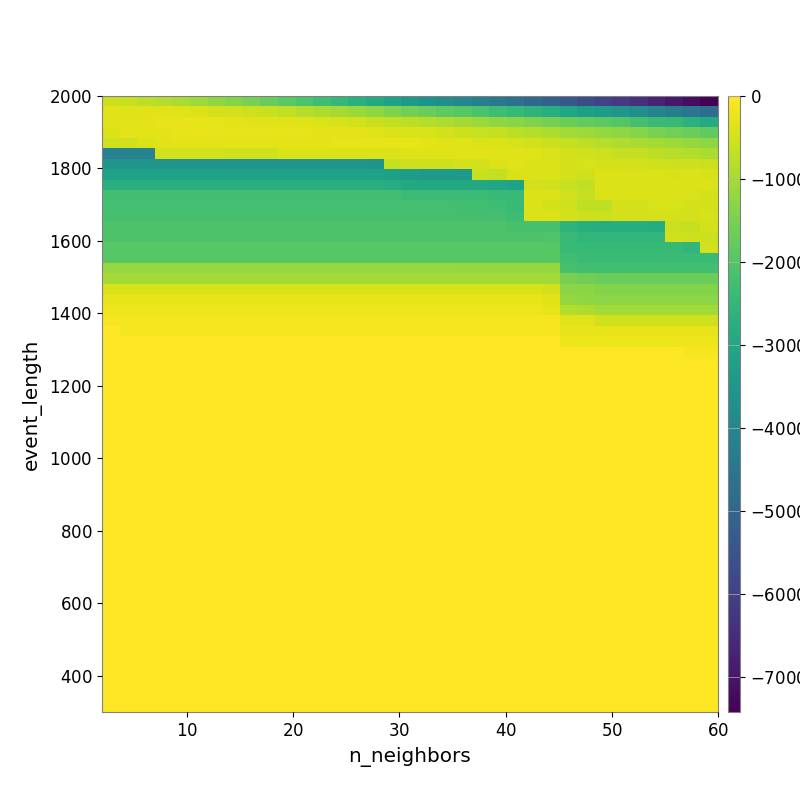

The file beside this chart, header and first rows:
-5.785198883203772766e+02, -6.346973678114533186e+02, -7.383704525772963052e+02, -8.246237445946287608e+02, -9.517575529440669015e+02, -1.089590110674160087e+03, -1.239316133216138496e+03, -1.362845785296677832e+03, -1.513152163038605977e+03, -1.722882364400430333e+03, -1.901462996082514792e+03, -2.097928594722578055e+03, -2.284621746833414363e+03, -2.486733574986312306e+03, -2.672241639549902175e+03, -2.879107888243463094e+03, -3.136647101859922714e+03, -3.404077828612200847e+03, -3.597141628381264127e+03, -3.773258192390108434e+03, -3.979258250569182565e+03, -4.212898378280579891e+03, -4.453516347287521057e+03, -4.641143591415252558e+03
-3.686824915927531947e+02, -3.586613584055920114e+02, -3.301549584911861643e+02, -3.471459997052298263e+02, -3.630965032224394236e+02, -3.971614145298779590e+02, -4.684100717861352337e+02, -4.975951298046384750e+02, -5.539162806456865837e+02, -6.125315875572532605e+02, -7.150166282486243290e+02, -8.146589921914292063e+02, -9.126873408477747489e+02, -1.008262301090171036e+03, -1.122696781523639629e+03, -1.265153966646805202e+03, -1.423129746597016720e+03, -1.565361682038385879e+03, -1.684032663202863887e+03, -1.830154744562752285e+03, -1.928686586903673742e+03, -2.089074741659344454e+03, -2.289732495827244747e+03, -2.450829526901013196e+03
-3.380352401325749838e+02, -3.119022984067330526e+02, -3.067562780202185309e+02, -2.849541840867785822e+02, -2.785448577190561537e+02, -2.821599304842395100e+02, -2.825095028321625250e+02, -3.041955399995687230e+02, -3.232663301407075096e+02, -3.292506125033281137e+02, -3.394950684307398205e+02, -3.693160063641106490e+02, -4.139546247404121573e+02, -4.628593777736492711e+02, -5.016993605996480028e+02, -5.853708171526842534e+02, -6.721367478124859645e+02, -7.471376037359113980e+02, -8.327692964328102789e+02, -9.271970103081636125e+02, -1.002664604799673157e+03, -1.114702003977074355e+03, -1.222851296549633844e+03, -1.320120151683353470e+03
-3.877482694725006240e+02, -3.099247640313715806e+02, -3.099247640313715806e+02, -3.149407402341263378e+02, -2.741644899239290112e+02, -2.563590063077471086e+02, -2.687409031764974543e+02, -2.679252698341218206e+02, -2.727749532320490289e+02, -2.830918260766215440e+02, -2.723851368562738458e+02, -2.719356304644331317e+02, -2.938481558983334594e+02, -3.005574267482616051e+02, -3.103556793717739879e+02, -3.440105152115380633e+02, -3.801433658038003500e+02, -4.267367679492404591e+02, -4.596006916573026047e+02, -5.093796265164506849e+02, -5.542387968682730843e+02, -6.108572100198489352e+02, -6.595518776129908929e+02, -7.588546429245969875e+02
-5.330931958782691709e+02, -5.330931958782691709e+02, -4.231958224692107251e+02, -3.450403543178786094e+02, -2.939375017142820639e+02, -2.939375017142820639e+02, -3.012290258648052372e+02, -3.012290258648052372e+02, -3.012290258648052372e+02, -3.012290258648052372e+02, -2.998747376909350351e+02, -2.985279439408931808e+02, -2.962901882579886887e+02, -2.809987740486712937e+02, -2.809987740486712937e+02, -2.754884956893678805e+02, -2.821258749101388048e+02, -2.895969119989600244e+02, -3.156276994740910027e+02, -3.555809263895372965e+02, -3.717849198392957533e+02, -3.979323390182514686e+02, -4.171217895634125625e+02, -4.574614759646256630e+02
-4.124105445496859829e+03, -4.124105445496859829e+03, -4.124105445496859829e+03, -5.126138485269335661e+02, -5.126138485269335661e+02, -5.126138485269335661e+02, -5.126138485269335661e+02, -5.282963719525820352e+02, -5.282963719525820352e+02, -5.282963719525820352e+02, -4.238999726592521142e+02, -4.238999726592521142e+02, -4.238999726592521142e+02, -3.808618555398862213e+02, -3.808618555398862213e+02, -3.896343165450538777e+02, -3.805099174632259178e+02, -3.674353167040486596e+02, -3.523197755132272846e+02, -3.497656671972196705e+02, -3.481663752697335212e+02, -3.231894333449628220e+02, -3.554279769727719440e+02, -3.577120871278229970e+02
-3.559423718599367021e+03, -3.559423718599367021e+03, -3.559423718599367021e+03, -3.559423718599367021e+03, -3.559423718599367021e+03, -3.559423718599367021e+03, -3.559423718599367021e+03, -3.559423718599367021e+03, -3.559423718599367021e+03, -3.559423718599367021e+03, -3.559423718599367021e+03, -3.559423718599367021e+03, -3.559423718599367021e+03, -3.559423718599367021e+03, -3.559423718599367021e+03, -3.582730215762254829e+03, -6.524282893420456730e+02, -5.603208896102638619e+02, -5.603208896102638619e+02, -5.603208896102638619e+02, -5.044966753295528292e+02, -4.654606248032271765e+02, -3.917511310554746728e+02, -3.754441287315740396e+02
-3.143967244234681402e+03, -3.143967244234681402e+03, -3.143967244234681402e+03, -3.143967244234681402e+03, -3.143967244234681402e+03, -3.143967244234681402e+03, -3.143967244234681402e+03, -3.143967244234681402e+03, -3.143967244234681402e+03, -3.143967244234681402e+03, -3.143967244234681402e+03, -3.143967244234681402e+03, -3.143967244234681402e+03, -3.143967244234681402e+03, -3.143967244234681402e+03, -3.143967244234681402e+03, -3.210834127658378748e+03, -3.298874706206393967e+03, -3.423238637474127245e+03, -3.423238637474127245e+03, -3.423238637474127245e+03, -6.358036134680737632e+02, -6.806527369167556571e+02, -4.402331869028841425e+02
-2.780448939294050433e+03, -2.780448939294050433e+03, -2.780448939294050433e+03, -2.780448939294050433e+03, -2.780448939294050433e+03, -2.780448939294050433e+03, -2.780448939294050433e+03, -2.780448939294050433e+03, -2.780448939294050433e+03, -2.780448939294050433e+03, -2.780448939294050433e+03, -2.780448939294050433e+03, -2.780448939294050433e+03, -2.780448939294050433e+03, -2.780448939294050433e+03, -2.780448939294050433e+03, -2.820296344927457540e+03, -2.909868886393088360e+03, -2.909868886393088360e+03, -2.909868886393088360e+03, -2.909868886393088360e+03, -2.941355361270787853e+03, -3.035722058986298634e+03, -3.104708185792034783e+03
-2.259515936129955662e+03, -2.259515936129955662e+03, -2.259515936129955662e+03, -2.259515936129955662e+03, -2.259515936129955662e+03, -2.259515936129955662e+03, -2.259515936129955662e+03, -2.259515936129955662e+03, -2.259515936129955662e+03, -2.259515936129955662e+03, -2.259515936129955662e+03, -2.259515936129955662e+03, -2.259515936129955662e+03, -2.259515936129955662e+03, -2.259515936129955662e+03, -2.259515936129955662e+03, -2.259515936129955662e+03, -2.357455326201061780e+03, -2.357455326201061780e+03, -2.357455326201061780e+03, -2.357455326201061780e+03, -2.357455326201061780e+03, -2.388954468107008779e+03, -2.388954468107008779e+03
-2.204110167852398263e+03, -2.204110167852398263e+03, -2.204110167852398263e+03, -2.204110167852398263e+03, -2.204110167852398263e+03, -2.204110167852398263e+03, -2.204110167852398263e+03, -2.204110167852398263e+03, -2.204110167852398263e+03, -2.204110167852398263e+03, -2.204110167852398263e+03, -2.204110167852398263e+03, -2.204110167852398263e+03, -2.204110167852398263e+03, -2.204110167852398263e+03, -2.204110167852398263e+03, -2.204110167852398263e+03, -2.204110167852398263e+03, -2.204110167852398263e+03, -2.204110167852398263e+03, -2.259515936129955662e+03, -2.259515936129955662e+03, -2.295131932509357739e+03, -2.388954468107008779e+03
-2.174643379108526005e+03, -2.174643379108526005e+03, -2.174643379108526005e+03, -2.174643379108526005e+03, -2.174643379108526005e+03, -2.174643379108526005e+03, -2.174643379108526005e+03, -2.174643379108526005e+03, -2.174643379108526005e+03, -2.174643379108526005e+03, -2.174643379108526005e+03, -2.174643379108526005e+03, -2.174643379108526005e+03, -2.174643379108526005e+03, -2.174643379108526005e+03, -2.174643379108526005e+03, -2.174643379108526005e+03, -2.174643379108526005e+03, -2.174643379108526005e+03, -2.174643379108526005e+03, -2.188153514036138404e+03, -2.188153514036138404e+03, -2.217436158009451901e+03, -2.313008482274482503e+03
-2.058899018564841299e+03, -2.058899018564841299e+03, -2.058899018564841299e+03, -2.058899018564841299e+03, -2.058899018564841299e+03, -2.058899018564841299e+03, -2.058899018564841299e+03, -2.058899018564841299e+03, -2.058899018564841299e+03, -2.058899018564841299e+03, -2.058899018564841299e+03, -2.058899018564841299e+03, -2.058899018564841299e+03, -2.058899018564841299e+03, -2.058899018564841299e+03, -2.058899018564841299e+03, -2.058899018564841299e+03, -2.058899018564841299e+03, -2.058899018564841299e+03, -2.058899018564841299e+03, -2.058899018564841299e+03, -2.058899018564841299e+03, -2.058899018564841299e+03, -2.152656770097068147e+03
-2.058899018564841299e+03, -2.058899018564841299e+03, -2.058899018564841299e+03, -2.058899018564841299e+03, -2.058899018564841299e+03, -2.058899018564841299e+03, -2.058899018564841299e+03, -2.058899018564841299e+03, -2.058899018564841299e+03, -2.058899018564841299e+03, -2.058899018564841299e+03, -2.058899018564841299e+03, -2.058899018564841299e+03, -2.058899018564841299e+03, -2.058899018564841299e+03, -2.058899018564841299e+03, -2.058899018564841299e+03, -2.058899018564841299e+03, -2.058899018564841299e+03, -2.058899018564841299e+03, -2.058899018564841299e+03, -2.058899018564841299e+03, -2.058899018564841299e+03, -2.058899018564841299e+03
-1.929926816017291003e+03, -1.929926816017291003e+03, -1.929926816017291003e+03, -1.929926816017291003e+03, -1.929926816017291003e+03, -1.929926816017291003e+03, -1.929926816017291003e+03, -1.929926816017291003e+03, -1.929926816017291003e+03, -1.929926816017291003e+03, -1.929926816017291003e+03, -1.929926816017291003e+03, -1.929926816017291003e+03, -1.929926816017291003e+03, -1.929926816017291003e+03, -1.929926816017291003e+03, -1.929926816017291003e+03, -1.929926816017291003e+03, -1.929926816017291003e+03, -1.929926816017291003e+03, -1.929926816017291003e+03, -1.929926816017291003e+03, -1.929926816017291003e+03, -1.929926816017291003e+03
-1.929926816017291003e+03, -1.929926816017291003e+03, -1.929926816017291003e+03, -1.929926816017291003e+03, -1.929926816017291003e+03, -1.929926816017291003e+03, -1.929926816017291003e+03, -1.929926816017291003e+03, -1.929926816017291003e+03, -1.929926816017291003e+03, -1.929926816017291003e+03, -1.929926816017291003e+03, -1.929926816017291003e+03, -1.929926816017291003e+03, -1.929926816017291003e+03, -1.929926816017291003e+03, -1.929926816017291003e+03, -1.929926816017291003e+03, -1.929926816017291003e+03, -1.929926816017291003e+03, -1.929926816017291003e+03, -1.929926816017291003e+03, -1.929926816017291003e+03, -1.929926816017291003e+03
-1.155561813170492542e+03, -1.155561813170492542e+03, -1.155561813170492542e+03, -1.155561813170492542e+03, -1.155561813170492542e+03, -1.155561813170492542e+03, -1.155561813170492542e+03, -1.155561813170492542e+03, -1.155561813170492542e+03, -1.155561813170492542e+03, -1.155561813170492542e+03, -1.155561813170492542e+03, -1.155561813170492542e+03, -1.155561813170492542e+03, -1.155561813170492542e+03, -1.155561813170492542e+03, -1.155561813170492542e+03, -1.155561813170492542e+03, -1.155561813170492542e+03, -1.155561813170492542e+03, -1.173173672132064667e+03, -1.173173672132064667e+03, -1.173173672132064667e+03, -1.173173672132064667e+03
-1.005403313434335473e+03, -1.030077064601742904e+03, -1.030077064601742904e+03, -1.030077064601742904e+03, -1.030077064601742904e+03, -1.030077064601742904e+03, -1.030077064601742904e+03, -1.030077064601742904e+03, -1.030077064601742904e+03, -1.030077064601742904e+03, -1.030077064601742904e+03, -1.030077064601742904e+03, -1.030077064601742904e+03, -1.030077064601742904e+03, -1.030077064601742904e+03, -1.030077064601742904e+03, -1.030077064601742904e+03, -1.030077064601742904e+03, -1.030077064601742904e+03, -1.030077064601742904e+03, -1.030077064601742904e+03, -1.030077064601742904e+03, -1.030077064601742904e+03, -1.030077064601742904e+03
-4.463419322136448955e+02, -4.463419322136448955e+02, -4.463419322136448955e+02, -4.463419322136448955e+02, -4.463419322136448955e+02, -4.463419322136448955e+02, -4.463419322136448955e+02, -4.463419322136448955e+02, -4.463419322136448955e+02, -4.463419322136448955e+02, -4.463419322136448955e+02, -4.463419322136448955e+02, -4.463419322136448955e+02, -4.463419322136448955e+02, -4.463419322136448955e+02, -4.463419322136448955e+02, -4.463419322136448955e+02, -4.463419322136448955e+02, -4.463419322136448955e+02, -4.463419322136448955e+02, -4.463419322136448955e+02, -4.463419322136448955e+02, -4.463419322136448955e+02, -4.463419322136448955e+02
-2.592434841922373607e+02, -2.592434841922373607e+02, -2.592434841922373607e+02, -2.592434841922373607e+02, -2.592434841922373607e+02, -2.592434841922373607e+02, -2.592434841922373607e+02, -2.592434841922373607e+02, -2.592434841922373607e+02, -2.592434841922373607e+02, -2.592434841922373607e+02, -2.592434841922373607e+02, -2.592434841922373607e+02, -2.592434841922373607e+02, -2.592434841922373607e+02, -2.592434841922373607e+02, -2.592434841922373607e+02, -2.592434841922373607e+02, -2.592434841922373607e+02, -2.592434841922373607e+02, -2.592434841922373607e+02, -2.592434841922373607e+02, -2.592434841922373607e+02, -2.592434841922373607e+02
-1.803707441514507650e+02, -1.803707441514507650e+02, -1.803707441514507650e+02, -1.803707441514507650e+02, -1.803707441514507650e+02, -1.803707441514507650e+02, -1.803707441514507650e+02, -1.803707441514507650e+02, -1.803707441514507650e+02, -1.803707441514507650e+02, -1.803707441514507650e+02, -1.803707441514507650e+02, -1.803707441514507650e+02, -1.803707441514507650e+02, -1.803707441514507650e+02, -1.803707441514507650e+02, -1.803707441514507650e+02, -1.803707441514507650e+02, -1.803707441514507650e+02, -1.803707441514507650e+02, -1.803707441514507650e+02, -1.803707441514507650e+02, -1.803707441514507650e+02, -1.803707441514507650e+02
-1.129754032529633605e+02, -1.129754032529633605e+02, -1.129754032529633605e+02, -1.129754032529633605e+02, -1.129754032529633605e+02, -1.129754032529633605e+02, -1.129754032529633605e+02, -1.129754032529633605e+02, -1.129754032529633605e+02, -1.129754032529633605e+02, -1.129754032529633605e+02, -1.129754032529633605e+02, -1.129754032529633605e+02, -1.129754032529633605e+02, -1.129754032529633605e+02, -1.129754032529633605e+02, -1.129754032529633605e+02, -1.129754032529633605e+02, -1.129754032529633605e+02, -1.129754032529633605e+02, -1.129754032529633605e+02, -1.129754032529633605e+02, -1.129754032529633605e+02, -1.129754032529633605e+02
0.000000000000000000e+00, -1.129754032529633605e+02, -1.129754032529633605e+02, -1.129754032529633605e+02, -1.129754032529633605e+02, -1.129754032529633605e+02, -1.129754032529633605e+02, -1.129754032529633605e+02, -1.129754032529633605e+02, -1.129754032529633605e+02, -1.129754032529633605e+02, -1.129754032529633605e+02, -1.129754032529633605e+02, -1.129754032529633605e+02, -1.129754032529633605e+02, -1.129754032529633605e+02, -1.129754032529633605e+02, -1.129754032529633605e+02, -1.129754032529633605e+02, -1.129754032529633605e+02, -1.129754032529633605e+02, -1.129754032529633605e+02, -1.129754032529633605e+02, -1.129754032529633605e+02
0.000000000000000000e+00, 0.000000000000000000e+00, 0.000000000000000000e+00, 0.000000000000000000e+00, 0.000000000000000000e+00, 0.000000000000000000e+00, 0.000000000000000000e+00, 0.000000000000000000e+00, 0.000000000000000000e+00, 0.000000000000000000e+00, 0.000000000000000000e+00, 0.000000000000000000e+00, 0.000000000000000000e+00, 0.000000000000000000e+00, 0.000000000000000000e+00, 0.000000000000000000e+00, 0.000000000000000000e+00, 0.000000000000000000e+00, 0.000000000000000000e+00, 0.000000000000000000e+00, 0.000000000000000000e+00, 0.000000000000000000e+00, 0.000000000000000000e+00, 0.000000000000000000e+00
0.000000000000000000e+00, 0.000000000000000000e+00, 0.000000000000000000e+00, 0.000000000000000000e+00, 0.000000000000000000e+00, 0.000000000000000000e+00, 0.000000000000000000e+00, 0.000000000000000000e+00, 0.000000000000000000e+00, 0.000000000000000000e+00, 0.000000000000000000e+00, 0.000000000000000000e+00, 0.000000000000000000e+00, 0.000000000000000000e+00, 0.000000000000000000e+00, 0.000000000000000000e+00, 0.000000000000000000e+00, 0.000000000000000000e+00, 0.000000000000000000e+00, 0.000000000000000000e+00, 0.000000000000000000e+00, 0.000000000000000000e+00, 0.000000000000000000e+00, 0.000000000000000000e+00
0.000000000000000000e+00, 0.000000000000000000e+00, 0.000000000000000000e+00, 0.000000000000000000e+00, 0.000000000000000000e+00, 0.000000000000000000e+00, 0.000000000000000000e+00, 0.000000000000000000e+00, 0.000000000000000000e+00, 0.000000000000000000e+00, 0.000000000000000000e+00, 0.000000000000000000e+00, 0.000000000000000000e+00, 0.000000000000000000e+00, 0.000000000000000000e+00, 0.000000000000000000e+00, 0.000000000000000000e+00, 0.000000000000000000e+00, 0.000000000000000000e+00, 0.000000000000000000e+00, 0.000000000000000000e+00, 0.000000000000000000e+00, 0.000000000000000000e+00, 0.000000000000000000e+00
0.000000000000000000e+00, 0.000000000000000000e+00, 0.000000000000000000e+00, 0.000000000000000000e+00, 0.000000000000000000e+00, 0.000000000000000000e+00, 0.000000000000000000e+00, 0.000000000000000000e+00, 0.000000000000000000e+00, 0.000000000000000000e+00, 0.000000000000000000e+00, 0.000000000000000000e+00, 0.000000000000000000e+00, 0.000000000000000000e+00, 0.000000000000000000e+00, 0.000000000000000000e+00, 0.000000000000000000e+00, 0.000000000000000000e+00, 0.000000000000000000e+00, 0.000000000000000000e+00, 0.000000000000000000e+00, 0.000000000000000000e+00, 0.000000000000000000e+00, 0.000000000000000000e+00
0.000000000000000000e+00, 0.000000000000000000e+00, 0.000000000000000000e+00, 0.000000000000000000e+00, 0.000000000000000000e+00, 0.000000000000000000e+00, 0.000000000000000000e+00, 0.000000000000000000e+00, 0.000000000000000000e+00, 0.000000000000000000e+00, 0.000000000000000000e+00, 0.000000000000000000e+00, 0.000000000000000000e+00, 0.000000000000000000e+00, 0.000000000000000000e+00, 0.000000000000000000e+00, 0.000000000000000000e+00, 0.000000000000000000e+00, 0.000000000000000000e+00, 0.000000000000000000e+00, 0.000000000000000000e+00, 0.000000000000000000e+00, 0.000000000000000000e+00, 0.000000000000000000e+00
0.000000000000000000e+00, 0.000000000000000000e+00, 0.000000000000000000e+00, 0.000000000000000000e+00, 0.000000000000000000e+00, 0.000000000000000000e+00, 0.000000000000000000e+00, 0.000000000000000000e+00, 0.000000000000000000e+00, 0.000000000000000000e+00, 0.000000000000000000e+00, 0.000000000000000000e+00, 0.000000000000000000e+00, 0.000000000000000000e+00, 0.000000000000000000e+00, 0.000000000000000000e+00, 0.000000000000000000e+00, 0.000000000000000000e+00, 0.000000000000000000e+00, 0.000000000000000000e+00, 0.000000000000000000e+00, 0.000000000000000000e+00, 0.000000000000000000e+00, 0.000000000000000000e+00
0.000000000000000000e+00, 0.000000000000000000e+00, 0.000000000000000000e+00, 0.000000000000000000e+00, 0.000000000000000000e+00, 0.000000000000000000e+00, 0.000000000000000000e+00, 0.000000000000000000e+00, 0.000000000000000000e+00, 0.000000000000000000e+00, 0.000000000000000000e+00, 0.000000000000000000e+00, 0.000000000000000000e+00, 0.000000000000000000e+00, 0.000000000000000000e+00, 0.000000000000000000e+00, 0.000000000000000000e+00, 0.000000000000000000e+00, 0.000000000000000000e+00, 0.000000000000000000e+00, 0.000000000000000000e+00, 0.000000000000000000e+00, 0.000000000000000000e+00, 0.000000000000000000e+00
0.000000000000000000e+00, 0.000000000000000000e+00, 0.000000000000000000e+00, 0.000000000000000000e+00, 0.000000000000000000e+00, 0.000000000000000000e+00, 0.000000000000000000e+00, 0.000000000000000000e+00, 0.000000000000000000e+00, 0.000000000000000000e+00, 0.000000000000000000e+00, 0.000000000000000000e+00, 0.000000000000000000e+00, 0.000000000000000000e+00, 0.000000000000000000e+00, 0.000000000000000000e+00, 0.000000000000000000e+00, 0.000000000000000000e+00, 0.000000000000000000e+00, 0.000000000000000000e+00, 0.000000000000000000e+00, 0.000000000000000000e+00, 0.000000000000000000e+00, 0.000000000000000000e+00
0.000000000000000000e+00, 0.000000000000000000e+00, 0.000000000000000000e+00, 0.000000000000000000e+00, 0.000000000000000000e+00, 0.000000000000000000e+00, 0.000000000000000000e+00, 0.000000000000000000e+00, 0.000000000000000000e+00, 0.000000000000000000e+00, 0.000000000000000000e+00, 0.000000000000000000e+00, 0.000000000000000000e+00, 0.000000000000000000e+00, 0.000000000000000000e+00, 0.000000000000000000e+00, 0.000000000000000000e+00, 0.000000000000000000e+00, 0.000000000000000000e+00, 0.000000000000000000e+00, 0.000000000000000000e+00, 0.000000000000000000e+00, 0.000000000000000000e+00, 0.000000000000000000e+00
0.000000000000000000e+00, 0.000000000000000000e+00, 0.000000000000000000e+00, 0.000000000000000000e+00, 0.000000000000000000e+00, 0.000000000000000000e+00, 0.000000000000000000e+00, 0.000000000000000000e+00, 0.000000000000000000e+00, 0.000000000000000000e+00, 0.000000000000000000e+00, 0.000000000000000000e+00, 0.000000000000000000e+00, 0.000000000000000000e+00, 0.000000000000000000e+00, 0.000000000000000000e+00, 0.000000000000000000e+00, 0.000000000000000000e+00, 0.000000000000000000e+00, 0.000000000000000000e+00, 0.000000000000000000e+00, 0.000000000000000000e+00, 0.000000000000000000e+00, 0.000000000000000000e+00
0.000000000000000000e+00, 0.000000000000000000e+00, 0.000000000000000000e+00, 0.000000000000000000e+00, 0.000000000000000000e+00, 0.000000000000000000e+00, 0.000000000000000000e+00, 0.000000000000000000e+00, 0.000000000000000000e+00, 0.000000000000000000e+00, 0.000000000000000000e+00, 0.000000000000000000e+00, 0.000000000000000000e+00, 0.000000000000000000e+00, 0.000000000000000000e+00, 0.000000000000000000e+00, 0.000000000000000000e+00, 0.000000000000000000e+00, 0.000000000000000000e+00, 0.000000000000000000e+00, 0.000000000000000000e+00, 0.000000000000000000e+00, 0.000000000000000000e+00, 0.000000000000000000e+00
0.000000000000000000e+00, 0.000000000000000000e+00, 0.000000000000000000e+00, 0.000000000000000000e+00, 0.000000000000000000e+00, 0.000000000000000000e+00, 0.000000000000000000e+00, 0.000000000000000000e+00, 0.000000000000000000e+00, 0.000000000000000000e+00, 0.000000000000000000e+00, 0.000000000000000000e+00, 0.000000000000000000e+00, 0.000000000000000000e+00, 0.000000000000000000e+00, 0.000000000000000000e+00, 0.000000000000000000e+00, 0.000000000000000000e+00, 0.000000000000000000e+00, 0.000000000000000000e+00, 0.000000000000000000e+00, 0.000000000000000000e+00, 0.000000000000000000e+00, 0.000000000000000000e+00
0.000000000000000000e+00, 0.000000000000000000e+00, 0.000000000000000000e+00, 0.000000000000000000e+00, 0.000000000000000000e+00, 0.000000000000000000e+00, 0.000000000000000000e+00, 0.000000000000000000e+00, 0.000000000000000000e+00, 0.000000000000000000e+00, 0.000000000000000000e+00, 0.000000000000000000e+00, 0.000000000000000000e+00, 0.000000000000000000e+00, 0.000000000000000000e+00, 0.000000000000000000e+00, 0.000000000000000000e+00, 0.000000000000000000e+00, 0.000000000000000000e+00, 0.000000000000000000e+00, 0.000000000000000000e+00, 0.000000000000000000e+00, 0.000000000000000000e+00, 0.000000000000000000e+00
0.000000000000000000e+00, 0.000000000000000000e+00, 0.000000000000000000e+00, 0.000000000000000000e+00, 0.000000000000000000e+00, 0.000000000000000000e+00, 0.000000000000000000e+00, 0.000000000000000000e+00, 0.000000000000000000e+00, 0.000000000000000000e+00, 0.000000000000000000e+00, 0.000000000000000000e+00, 0.000000000000000000e+00, 0.000000000000000000e+00, 0.000000000000000000e+00, 0.000000000000000000e+00, 0.000000000000000000e+00, 0.000000000000000000e+00, 0.000000000000000000e+00, 0.000000000000000000e+00, 0.000000000000000000e+00, 0.000000000000000000e+00, 0.000000000000000000e+00, 0.000000000000000000e+00
0.000000000000000000e+00, 0.000000000000000000e+00, 0.000000000000000000e+00, 0.000000000000000000e+00, 0.000000000000000000e+00, 0.000000000000000000e+00, 0.000000000000000000e+00, 0.000000000000000000e+00, 0.000000000000000000e+00, 0.000000000000000000e+00, 0.000000000000000000e+00, 0.000000000000000000e+00, 0.000000000000000000e+00, 0.000000000000000000e+00, 0.000000000000000000e+00, 0.000000000000000000e+00, 0.000000000000000000e+00, 0.000000000000000000e+00, 0.000000000000000000e+00, 0.000000000000000000e+00, 0.000000000000000000e+00, 0.000000000000000000e+00, 0.000000000000000000e+00, 0.000000000000000000e+00
0.000000000000000000e+00, 0.000000000000000000e+00, 0.000000000000000000e+00, 0.000000000000000000e+00, 0.000000000000000000e+00, 0.000000000000000000e+00, 0.000000000000000000e+00, 0.000000000000000000e+00, 0.000000000000000000e+00, 0.000000000000000000e+00, 0.000000000000000000e+00, 0.000000000000000000e+00, 0.000000000000000000e+00, 0.000000000000000000e+00, 0.000000000000000000e+00, 0.000000000000000000e+00, 0.000000000000000000e+00, 0.000000000000000000e+00, 0.000000000000000000e+00, 0.000000000000000000e+00, 0.000000000000000000e+00, 0.000000000000000000e+00, 0.000000000000000000e+00, 0.000000000000000000e+00
0.000000000000000000e+00, 0.000000000000000000e+00, 0.000000000000000000e+00, 0.000000000000000000e+00, 0.000000000000000000e+00, 0.000000000000000000e+00, 0.000000000000000000e+00, 0.000000000000000000e+00, 0.000000000000000000e+00, 0.000000000000000000e+00, 0.000000000000000000e+00, 0.000000000000000000e+00, 0.000000000000000000e+00, 0.000000000000000000e+00, 0.000000000000000000e+00, 0.000000000000000000e+00, 0.000000000000000000e+00, 0.000000000000000000e+00, 0.000000000000000000e+00, 0.000000000000000000e+00, 0.000000000000000000e+00, 0.000000000000000000e+00, 0.000000000000000000e+00, 0.000000000000000000e+00
0.000000000000000000e+00, 0.000000000000000000e+00, 0.000000000000000000e+00, 0.000000000000000000e+00, 0.000000000000000000e+00, 0.000000000000000000e+00, 0.000000000000000000e+00, 0.000000000000000000e+00, 0.000000000000000000e+00, 0.000000000000000000e+00, 0.000000000000000000e+00, 0.000000000000000000e+00, 0.000000000000000000e+00, 0.000000000000000000e+00, 0.000000000000000000e+00, 0.000000000000000000e+00, 0.000000000000000000e+00, 0.000000000000000000e+00, 0.000000000000000000e+00, 0.000000000000000000e+00, 0.000000000000000000e+00, 0.000000000000000000e+00, 0.000000000000000000e+00, 0.000000000000000000e+00
0.000000000000000000e+00, 0.000000000000000000e+00, 0.000000000000000000e+00, 0.000000000000000000e+00, 0.000000000000000000e+00, 0.000000000000000000e+00, 0.000000000000000000e+00, 0.000000000000000000e+00, 0.000000000000000000e+00, 0.000000000000000000e+00, 0.000000000000000000e+00, 0.000000000000000000e+00, 0.000000000000000000e+00, 0.000000000000000000e+00, 0.000000000000000000e+00, 0.000000000000000000e+00, 0.000000000000000000e+00, 0.000000000000000000e+00, 0.000000000000000000e+00, 0.000000000000000000e+00, 0.000000000000000000e+00, 0.000000000000000000e+00, 0.000000000000000000e+00, 0.000000000000000000e+00
0.000000000000000000e+00, 0.000000000000000000e+00, 0.000000000000000000e+00, 0.000000000000000000e+00, 0.000000000000000000e+00, 0.000000000000000000e+00, 0.000000000000000000e+00, 0.000000000000000000e+00, 0.000000000000000000e+00, 0.000000000000000000e+00, 0.000000000000000000e+00, 0.000000000000000000e+00, 0.000000000000000000e+00, 0.000000000000000000e+00, 0.000000000000000000e+00, 0.000000000000000000e+00, 0.000000000000000000e+00, 0.000000000000000000e+00, 0.000000000000000000e+00, 0.000000000000000000e+00, 0.000000000000000000e+00, 0.000000000000000000e+00, 0.000000000000000000e+00, 0.000000000000000000e+00
0.000000000000000000e+00, 0.000000000000000000e+00, 0.000000000000000000e+00, 0.000000000000000000e+00, 0.000000000000000000e+00, 0.000000000000000000e+00, 0.000000000000000000e+00, 0.000000000000000000e+00, 0.000000000000000000e+00, 0.000000000000000000e+00, 0.000000000000000000e+00, 0.000000000000000000e+00, 0.000000000000000000e+00, 0.000000000000000000e+00, 0.000000000000000000e+00, 0.000000000000000000e+00, 0.000000000000000000e+00, 0.000000000000000000e+00, 0.000000000000000000e+00, 0.000000000000000000e+00, 0.000000000000000000e+00, 0.000000000000000000e+00, 0.000000000000000000e+00, 0.000000000000000000e+00
0.000000000000000000e+00, 0.000000000000000000e+00, 0.000000000000000000e+00, 0.000000000000000000e+00, 0.000000000000000000e+00, 0.000000000000000000e+00, 0.000000000000000000e+00, 0.000000000000000000e+00, 0.000000000000000000e+00, 0.000000000000000000e+00, 0.000000000000000000e+00, 0.000000000000000000e+00, 0.000000000000000000e+00, 0.000000000000000000e+00, 0.000000000000000000e+00, 0.000000000000000000e+00, 0.000000000000000000e+00, 0.000000000000000000e+00, 0.000000000000000000e+00, 0.000000000000000000e+00, 0.000000000000000000e+00, 0.000000000000000000e+00, 0.000000000000000000e+00, 0.000000000000000000e+00
0.000000000000000000e+00, 0.000000000000000000e+00, 0.000000000000000000e+00, 0.000000000000000000e+00, 0.000000000000000000e+00, 0.000000000000000000e+00, 0.000000000000000000e+00, 0.000000000000000000e+00, 0.000000000000000000e+00, 0.000000000000000000e+00, 0.000000000000000000e+00, 0.000000000000000000e+00, 0.000000000000000000e+00, 0.000000000000000000e+00, 0.000000000000000000e+00, 0.000000000000000000e+00, 0.000000000000000000e+00, 0.000000000000000000e+00, 0.000000000000000000e+00, 0.000000000000000000e+00, 0.000000000000000000e+00, 0.000000000000000000e+00, 0.000000000000000000e+00, 0.000000000000000000e+00
0.000000000000000000e+00, 0.000000000000000000e+00, 0.000000000000000000e+00, 0.000000000000000000e+00, 0.000000000000000000e+00, 0.000000000000000000e+00, 0.000000000000000000e+00, 0.000000000000000000e+00, 0.000000000000000000e+00, 0.000000000000000000e+00, 0.000000000000000000e+00, 0.000000000000000000e+00, 0.000000000000000000e+00, 0.000000000000000000e+00, 0.000000000000000000e+00, 0.000000000000000000e+00, 0.000000000000000000e+00, 0.000000000000000000e+00, 0.000000000000000000e+00, 0.000000000000000000e+00, 0.000000000000000000e+00, 0.000000000000000000e+00, 0.000000000000000000e+00, 0.000000000000000000e+00
0.000000000000000000e+00, 0.000000000000000000e+00, 0.000000000000000000e+00, 0.000000000000000000e+00, 0.000000000000000000e+00, 0.000000000000000000e+00, 0.000000000000000000e+00, 0.000000000000000000e+00, 0.000000000000000000e+00, 0.000000000000000000e+00, 0.000000000000000000e+00, 0.000000000000000000e+00, 0.000000000000000000e+00, 0.000000000000000000e+00, 0.000000000000000000e+00, 0.000000000000000000e+00, 0.000000000000000000e+00, 0.000000000000000000e+00, 0.000000000000000000e+00, 0.000000000000000000e+00, 0.000000000000000000e+00, 0.000000000000000000e+00, 0.000000000000000000e+00, 0.000000000000000000e+00
0.000000000000000000e+00, 0.000000000000000000e+00, 0.000000000000000000e+00, 0.000000000000000000e+00, 0.000000000000000000e+00, 0.000000000000000000e+00, 0.000000000000000000e+00, 0.000000000000000000e+00, 0.000000000000000000e+00, 0.000000000000000000e+00, 0.000000000000000000e+00, 0.000000000000000000e+00, 0.000000000000000000e+00, 0.000000000000000000e+00, 0.000000000000000000e+00, 0.000000000000000000e+00, 0.000000000000000000e+00, 0.000000000000000000e+00, 0.000000000000000000e+00, 0.000000000000000000e+00, 0.000000000000000000e+00, 0.000000000000000000e+00, 0.000000000000000000e+00, 0.000000000000000000e+00
0.000000000000000000e+00, 0.000000000000000000e+00, 0.000000000000000000e+00, 0.000000000000000000e+00, 0.000000000000000000e+00, 0.000000000000000000e+00, 0.000000000000000000e+00, 0.000000000000000000e+00, 0.000000000000000000e+00, 0.000000000000000000e+00, 0.000000000000000000e+00, 0.000000000000000000e+00, 0.000000000000000000e+00, 0.000000000000000000e+00, 0.000000000000000000e+00, 0.000000000000000000e+00, 0.000000000000000000e+00, 0.000000000000000000e+00, 0.000000000000000000e+00, 0.000000000000000000e+00, 0.000000000000000000e+00, 0.000000000000000000e+00, 0.000000000000000000e+00, 0.000000000000000000e+00
0.000000000000000000e+00, 0.000000000000000000e+00, 0.000000000000000000e+00, 0.000000000000000000e+00, 0.000000000000000000e+00, 0.000000000000000000e+00, 0.000000000000000000e+00, 0.000000000000000000e+00, 0.000000000000000000e+00, 0.000000000000000000e+00, 0.000000000000000000e+00, 0.000000000000000000e+00, 0.000000000000000000e+00, 0.000000000000000000e+00, 0.000000000000000000e+00, 0.000000000000000000e+00, 0.000000000000000000e+00, 0.000000000000000000e+00, 0.000000000000000000e+00, 0.000000000000000000e+00, 0.000000000000000000e+00, 0.000000000000000000e+00, 0.000000000000000000e+00, 0.000000000000000000e+00
0.000000000000000000e+00, 0.000000000000000000e+00, 0.000000000000000000e+00, 0.000000000000000000e+00, 0.000000000000000000e+00, 0.000000000000000000e+00, 0.000000000000000000e+00, 0.000000000000000000e+00, 0.000000000000000000e+00, 0.000000000000000000e+00, 0.000000000000000000e+00, 0.000000000000000000e+00, 0.000000000000000000e+00, 0.000000000000000000e+00, 0.000000000000000000e+00, 0.000000000000000000e+00, 0.000000000000000000e+00, 0.000000000000000000e+00, 0.000000000000000000e+00, 0.000000000000000000e+00, 0.000000000000000000e+00, 0.000000000000000000e+00, 0.000000000000000000e+00, 0.000000000000000000e+00
0.000000000000000000e+00, 0.000000000000000000e+00, 0.000000000000000000e+00, 0.000000000000000000e+00, 0.000000000000000000e+00, 0.000000000000000000e+00, 0.000000000000000000e+00, 0.000000000000000000e+00, 0.000000000000000000e+00, 0.000000000000000000e+00, 0.000000000000000000e+00, 0.000000000000000000e+00, 0.000000000000000000e+00, 0.000000000000000000e+00, 0.000000000000000000e+00, 0.000000000000000000e+00, 0.000000000000000000e+00, 0.000000000000000000e+00, 0.000000000000000000e+00, 0.000000000000000000e+00, 0.000000000000000000e+00, 0.000000000000000000e+00, 0.000000000000000000e+00, 0.000000000000000000e+00
0.000000000000000000e+00, 0.000000000000000000e+00, 0.000000000000000000e+00, 0.000000000000000000e+00, 0.000000000000000000e+00, 0.000000000000000000e+00, 0.000000000000000000e+00, 0.000000000000000000e+00, 0.000000000000000000e+00, 0.000000000000000000e+00, 0.000000000000000000e+00, 0.000000000000000000e+00, 0.000000000000000000e+00, 0.000000000000000000e+00, 0.000000000000000000e+00, 0.000000000000000000e+00, 0.000000000000000000e+00, 0.000000000000000000e+00, 0.000000000000000000e+00, 0.000000000000000000e+00, 0.000000000000000000e+00, 0.000000000000000000e+00, 0.000000000000000000e+00, 0.000000000000000000e+00
0.000000000000000000e+00, 0.000000000000000000e+00, 0.000000000000000000e+00, 0.000000000000000000e+00, 0.000000000000000000e+00, 0.000000000000000000e+00, 0.000000000000000000e+00, 0.000000000000000000e+00, 0.000000000000000000e+00, 0.000000000000000000e+00, 0.000000000000000000e+00, 0.000000000000000000e+00, 0.000000000000000000e+00, 0.000000000000000000e+00, 0.000000000000000000e+00, 0.000000000000000000e+00, 0.000000000000000000e+00, 0.000000000000000000e+00, 0.000000000000000000e+00, 0.000000000000000000e+00, 0.000000000000000000e+00, 0.000000000000000000e+00, 0.000000000000000000e+00, 0.000000000000000000e+00
0.000000000000000000e+00, 0.000000000000000000e+00, 0.000000000000000000e+00, 0.000000000000000000e+00, 0.000000000000000000e+00, 0.000000000000000000e+00, 0.000000000000000000e+00, 0.000000000000000000e+00, 0.000000000000000000e+00, 0.000000000000000000e+00, 0.000000000000000000e+00, 0.000000000000000000e+00, 0.000000000000000000e+00, 0.000000000000000000e+00, 0.000000000000000000e+00, 0.000000000000000000e+00, 0.000000000000000000e+00, 0.000000000000000000e+00, 0.000000000000000000e+00, 0.000000000000000000e+00, 0.000000000000000000e+00, 0.000000000000000000e+00, 0.000000000000000000e+00, 0.000000000000000000e+00
0.000000000000000000e+00, 0.000000000000000000e+00, 0.000000000000000000e+00, 0.000000000000000000e+00, 0.000000000000000000e+00, 0.000000000000000000e+00, 0.000000000000000000e+00, 0.000000000000000000e+00, 0.000000000000000000e+00, 0.000000000000000000e+00, 0.000000000000000000e+00, 0.000000000000000000e+00, 0.000000000000000000e+00, 0.000000000000000000e+00, 0.000000000000000000e+00, 0.000000000000000000e+00, 0.000000000000000000e+00, 0.000000000000000000e+00, 0.000000000000000000e+00, 0.000000000000000000e+00, 0.000000000000000000e+00, 0.000000000000000000e+00, 0.000000000000000000e+00, 0.000000000000000000e+00
0.000000000000000000e+00, 0.000000000000000000e+00, 0.000000000000000000e+00, 0.000000000000000000e+00, 0.000000000000000000e+00, 0.000000000000000000e+00, 0.000000000000000000e+00, 0.000000000000000000e+00, 0.000000000000000000e+00, 0.000000000000000000e+00, 0.000000000000000000e+00, 0.000000000000000000e+00, 0.000000000000000000e+00, 0.000000000000000000e+00, 0.000000000000000000e+00, 0.000000000000000000e+00, 0.000000000000000000e+00, 0.000000000000000000e+00, 0.000000000000000000e+00, 0.000000000000000000e+00, 0.000000000000000000e+00, 0.000000000000000000e+00, 0.000000000000000000e+00, 0.000000000000000000e+00
0.000000000000000000e+00, 0.000000000000000000e+00, 0.000000000000000000e+00, 0.000000000000000000e+00, 0.000000000000000000e+00, 0.000000000000000000e+00, 0.000000000000000000e+00, 0.000000000000000000e+00, 0.000000000000000000e+00, 0.000000000000000000e+00, 0.000000000000000000e+00, 0.000000000000000000e+00, 0.000000000000000000e+00, 0.000000000000000000e+00, 0.000000000000000000e+00, 0.000000000000000000e+00, 0.000000000000000000e+00, 0.000000000000000000e+00, 0.000000000000000000e+00, 0.000000000000000000e+00, 0.000000000000000000e+00, 0.000000000000000000e+00, 0.000000000000000000e+00, 0.000000000000000000e+00
